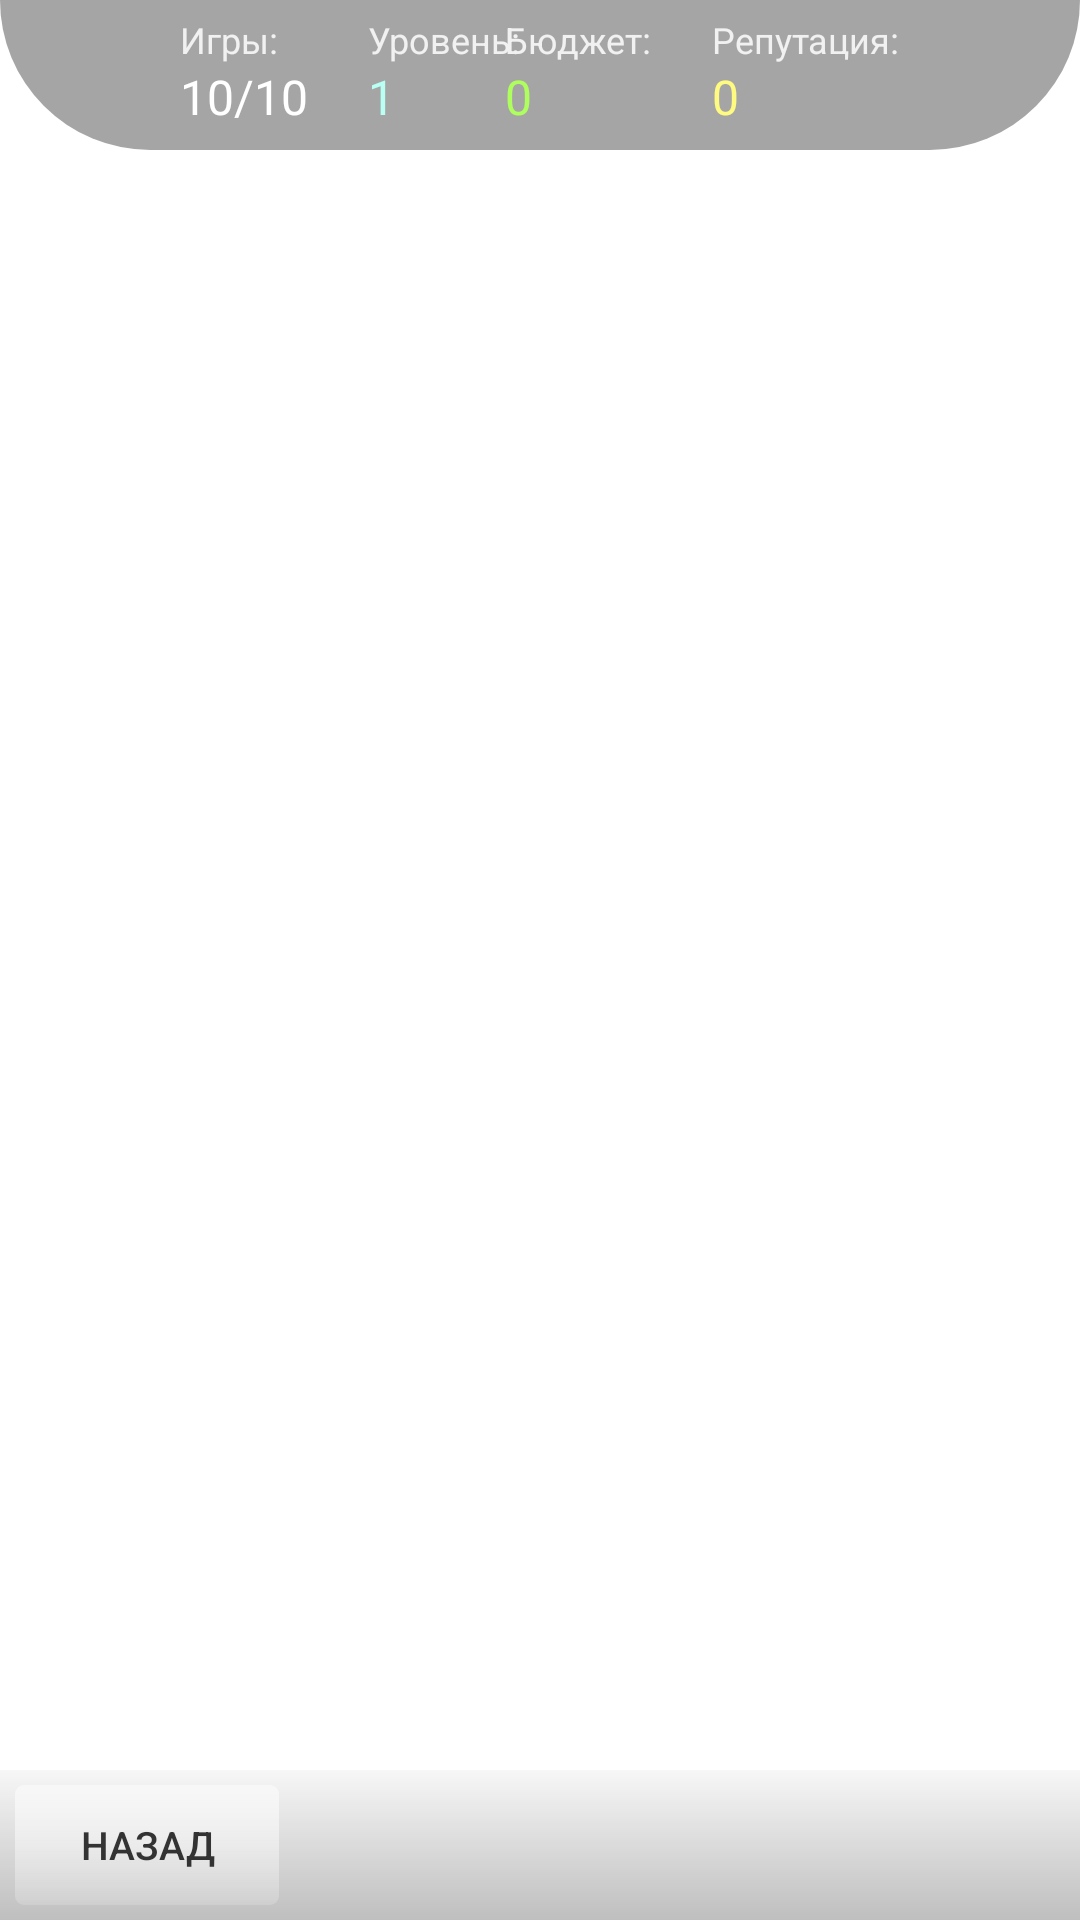

Layout XML and referenced resources for this Android screen:
<!-- AndroidManifest.xml: application theme AppTheme -->
<!-- res/layout/main.xml -->
<RelativeLayout xmlns:android="http://schemas.android.com/apk/res/android"
    xmlns:tools="http://schemas.android.com/tools"
    android:id="@+id/body"
    android:layout_width="match_parent"
    android:layout_height="match_parent"
    tools:context=".MainActivity"
    android:background="#ffffff">

    
    <RelativeLayout xmlns:android="http://schemas.android.com/apk/res/android"
        android:id="@+id/main_gradient"
        xmlns:tools="http://schemas.android.com/tools"
        android:layout_width="match_parent"
        android:layout_height="match_parent"
        tools:context=".MainActivity"
        android:background="@drawable/bg">

        
        <RelativeLayout xmlns:android="http://schemas.android.com/apk/res/android"
            style="@style/DataLine"
            android:id="@+id/data_line">

            <RelativeLayout
                style="@style/DataBlock"
                android:id="@+id/games_block">
                <TextView
                    android:id="@+id/games_desc"
                    style="@style/WrapContent"
                    android:textAppearance="?android:attr/textAppearanceSmall"
                    android:textColor="#f1f1f1"
                    android:textSize="12dp"
                    android:text="@string/games"/>
                <TextView
                    style="@style/WrapContent"
                    android:textAppearance="?android:attr/textAppearanceSmall"
                    android:layout_below="@id/games_desc"
                    android:textSize="16dp"
                    android:text="10/10"
                    android:textColor="#ffffff"
                    android:id="@+id/games" />
            </RelativeLayout>

            <RelativeLayout
                style="@style/DataBlock"
                android:id="@+id/league_block"
                android:layout_alignParentTop="true"
                android:layout_toRightOf="@+id/games_block"
                android:layout_toEndOf="@+id/games_block">
                <TextView
                    android:id="@+id/league_desc"
                    style="@style/WrapContent"
                    android:textAppearance="?android:attr/textAppearanceSmall"
                    android:textColor="#f1f1f1"
                    android:textSize="12dp"
                    android:text="@string/league"/>
                <TextView
                    style="@style/WrapContent"
                    android:textAppearance="?android:attr/textAppearanceSmall"
                    android:layout_below="@id/league_desc"
                    android:textSize="16dp"
                    android:text="1"
                    android:textColor="#ffb9fff3"
                    android:id="@+id/league" />
            </RelativeLayout>

            <RelativeLayout
                style="@style/DataBlock"
                android:id="@+id/money_block"
                android:layout_alignParentTop="true"
                android:layout_toLeftOf="@+id/rep_block"
                android:layout_toStartOf="@+id/rep_block">
                <TextView
                    style="@style/WrapContent"
                    android:id="@+id/money_desc"
                    android:textAppearance="?android:attr/textAppearanceSmall"
                    android:textColor="#f1f1f1"
                    android:textSize="12dp"
                    android:text="@string/money"/>
                <TextView
                    style="@style/WrapContent"
                    android:textAppearance="?android:attr/textAppearanceSmall"
                    android:layout_below="@id/money_desc"
                    android:textSize="16dp"
                    android:text="0"
                    android:textColor="#ffaeff5d"
                    android:id="@+id/money" />
            </RelativeLayout>

            <RelativeLayout style="@style/DataBlock"
                android:id="@+id/rep_block"
                android:layout_alignParentRight="true">
                <TextView
                    android:id="@+id/rep_desc"
                    style="@style/WrapContent"
                    android:textAppearance="?android:attr/textAppearanceSmall"
                    android:textColor="#f1f1f1"
                    android:textSize="12dp"
                    android:text="@string/rep"/>
                <TextView
                    style="@style/WrapContent"
                    android:textAppearance="?android:attr/textAppearanceSmall"
                    android:layout_below="@id/rep_desc"
                    android:textSize="16dp"
                    android:text="0"
                    android:layout_alignParentBottom="true"
                    android:textColor="#fffffb81"
                    android:id="@+id/rep" />
            </RelativeLayout>

        </RelativeLayout>

        <RelativeLayout
            style="@style/BtnsBlock"
            android:id="@+id/buttons_block"
            android:layout_width="fill_parent"
            android:layout_height="50dp"
            android:layout_alignParentBottom="true"
            android:background="@drawable/buttons_block">

            <Button
                style="@style/BtnBack"
                android:text="@string/btn_back"
                android:id="@+id/btn_back"
                android:layout_gravity="left|bottom"
                android:layout_alignParentBottom="true"
                android:layout_alignParentLeft="true"
                android:layout_alignParentStart="true"
                android:onClick="menuClick"
                android:tag="menu"/>

        </RelativeLayout>

        <FrameLayout
            xmlns:tools="http://schemas.android.com/tools"
            android:id="@+id/pager"
            android:layout_width="match_parent"
            android:layout_height="match_parent"
            tools:context=".MainActivity">
        </FrameLayout>


    </RelativeLayout>

    <FrameLayout
        xmlns:tools="http://schemas.android.com/tools"
        android:id="@+id/loader"
        android:layout_width="fill_parent"
        android:layout_height="match_parent"
        tools:context=".MainActivity">
    </FrameLayout>

</RelativeLayout>
<!-- resources referenced by this layout -->
<resources>
  <!-- drawable buttons_block (drawable) -->
  <?xml version="1.0" encoding="utf-8"?>
  <layer-list xmlns:android="http://schemas.android.com/apk/res/android">
  
      <item>
          <shape android:shape="rectangle">
  
              <gradient
                  android:type="linear"
                  android:angle="90.0"
                  android:startColor="#42070707"
                  android:endColor="#51e5e5e5"
                  android:gradientRadius="10"/>
  
          </shape>
      </item>
  
  </layer-list>
  <string name="btn_back">Назад</string>
  <string name="games">Игры:</string>
  <string name="league">Уровень:</string>
  <string name="money">Бюджет:</string>
  <string name="rep">Репутация:</string>
  <style name="BtnBack" parent="@android:style/TextAppearance.Medium">
          <item name="android:textSize">13dp</item>
          <item name="android:background">@drawable/button_gradient</item>
          <item name="android:layout_width">wrap_content</item>
          <item name="android:layout_height">40dp</item>
          <item name="android:layout_margin">5dp</item>
          <item name="android:textColor">#333333</item>
      </style>
  <style name="BtnsBlock" parent="@android:style/TextAppearance.Medium">
          <item name="android:shadowColor">#000000</item>
          <item name="android:shadowDx">-3.0</item>
          <item name="android:shadowDy">-3.0</item>
          <item name="android:shadowRadius">10.0</item>
      </style>
  <style name="DataBlock" parent="@android:style/TextAppearance.Medium">
          <item name="android:layout_width">wrap_content</item>
          <item name="android:layout_height">wrap_content</item>
          <item name="android:layout_weight">25</item>
          <item name="android:layout_marginLeft">10dp</item>
          <item name="android:layout_marginRight">10dp</item>
      </style>
  <style name="DataLine" parent="@android:style/TextAppearance.Medium">
          <item name="android:layout_width">match_parent</item>
          <item name="android:layout_height">50dp</item>
          <item name="android:shadowDx">5</item>
          <item name="android:shadowDy">5</item>
          <item name="android:shadowColor">#000000</item>
          <item name="android:shadowRadius">10</item>
          <item name="android:background">@drawable/data_gradient</item>
          <item name="android:paddingTop">5dp</item>
          <item name="android:paddingLeft">50dp</item>
          <item name="android:paddingRight">50dp</item>
      </style>
  <style name="WrapContent" parent="@android:style/TextAppearance.Medium">
           <item name="android:layout_width">wrap_content</item>
           <item name="android:layout_height">wrap_content</item>
      </style>
  <style name="AppTheme" parent="Theme.AppCompat.NoActionBar">
      </style>
  <!-- drawable button_gradient (drawable) -->
  <?xml version="1.0" encoding="utf-8"?>
  <shape xmlns:android="http://schemas.android.com/apk/res/android"
      android:shape="rectangle">
  
      <gradient
          android:type="linear"
          android:angle="90.0"
          android:endColor="#fff7f7f7"
          android:startColor="#51e5e5e5"
          android:gradientRadius="10"/>
  
      <corners android:radius="3dp"/>
  
  </shape>
  <!-- drawable data_gradient (drawable) -->
  <?xml version="1.0" encoding="utf-8"?>
  <shape xmlns:android="http://schemas.android.com/apk/res/android"
      android:shape="rectangle">
  
      <solid
          android:color="#5a000000"/>
  
      <corners
          android:topLeftRadius="0dp"
          android:topRightRadius="0dp"
          android:bottomRightRadius="150dp"
          android:bottomLeftRadius="150dp">
      </corners>
  
  
  </shape>
</resources>
